Run: headless pygame with SDL's dummy video driver; simulated clock (each Clock.tick advances the game by its frame time, no real sleeping); random seed 0; keys injected as events and as key.get_pressed() state; no mouse input.
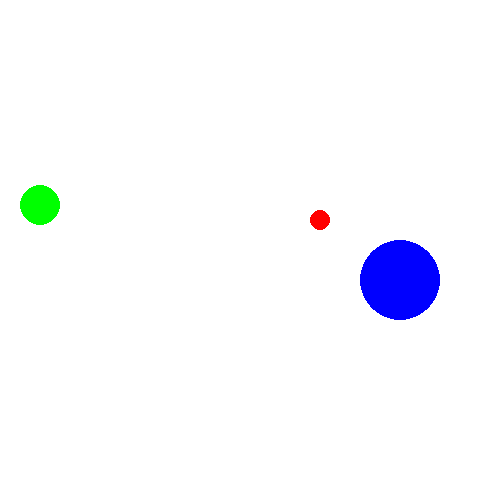
Frame 1 of 4 · flips 1–60 · no input
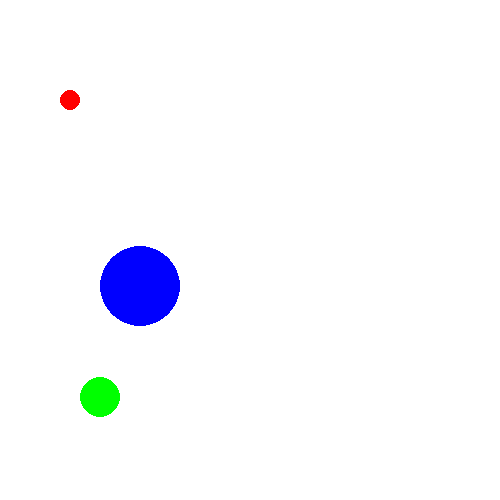
Frame 2 of 4 · flips 61–180 · tapped SPACE, RETURN · held RIGHT (→), D
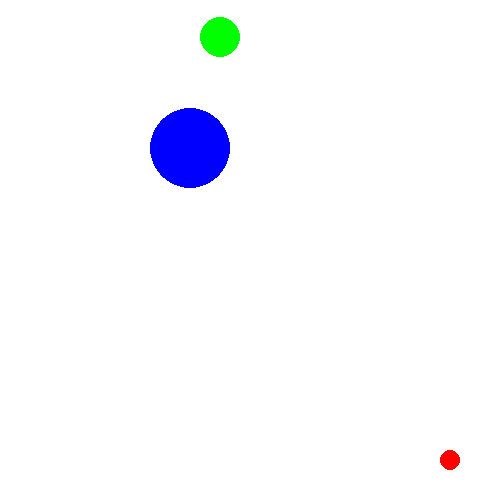
Frame 3 of 4 · flips 181–300 · held DOWN (↓), S
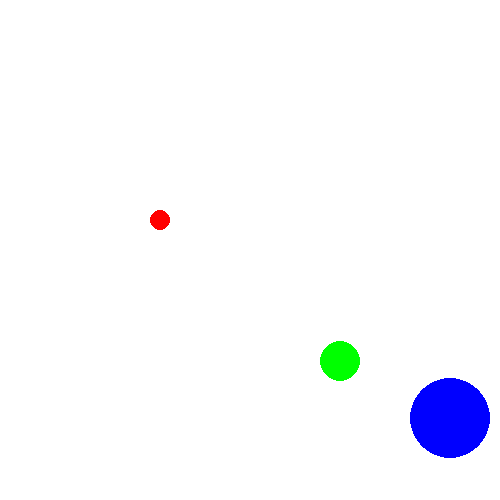
Frame 4 of 4 · flips 301–420 · held LEFT (←), A, UP (↑), W

The pygame program that drew these frames:

import pygame as pg

WHITE = (255, 255, 255)
RED = (255, 0, 0)
GREEN = (0, 255, 0)
BLUE = (0, 0, 255)

VINDU_BREDDE = 500
VINDU_HOYDE = 500
FPS = 60

pg.init()
vindu = pg.display.set_mode([VINDU_BREDDE, VINDU_HOYDE])
clock = pg.time.Clock()

class Ball:

    def __init__(self, x, y, radius, farge, vx, vy) -> None:
        self.x = x
        self.y = y
        self.radius = radius
        self.farge = farge
        self.vx = vx # Fart i x-retning
        self.vy = vy # Fart i y-retning

    def oppdater(self):
        self.x += self.vx
        self.y += self.vy
        if self.x > VINDU_BREDDE - self.radius:
            self.vx *= -1 # Snu farten (x-retning)
        if self.x < self.radius:
            self.vx *= -1 # Snu farten (x-retning)        
        if self.y > VINDU_HOYDE - self.radius:
            self.vy *= -1 # Snu farten (y-retning)
        if self.y < self.radius:
            self.vy *= -1 # Snu farten (y-retning)        
        

    def tegn(self, vindu):
        # Tegne objektet på skjermen
        pg.draw.circle(vindu, color=self.farge, center=(self.x, self.y), radius=self.radius)



def main():
    ball1 = Ball(x=100, y=100, radius=40, farge=BLUE, vx=5, vy=3)
    ball2 = Ball(x=20, y=100, radius=10, farge=RED, vx=5, vy=30)
    ball3 = Ball(x=100, y=25, radius=20, farge=GREEN, vx=15, vy=3)

    baller = [ball1, ball2, ball3]

    # Om du vil ha flere baller kan du også legge dem til direkte slik:
    # baller.append(Ball(x=23,y=34.....))

    running = True
    while running:
        for event in pg.event.get():
            if event.type == pg.QUIT:
                running = False
            elif event.type == pg.KEYDOWN and event.key == pg.K_ESCAPE:
                running = False

        vindu.fill(WHITE)

        for ball in baller:
            ball.oppdater()
            ball.tegn(vindu)


        pg.display.flip()
        clock.tick(FPS)

    pg.quit()

if __name__ == "__main__":
    main()
